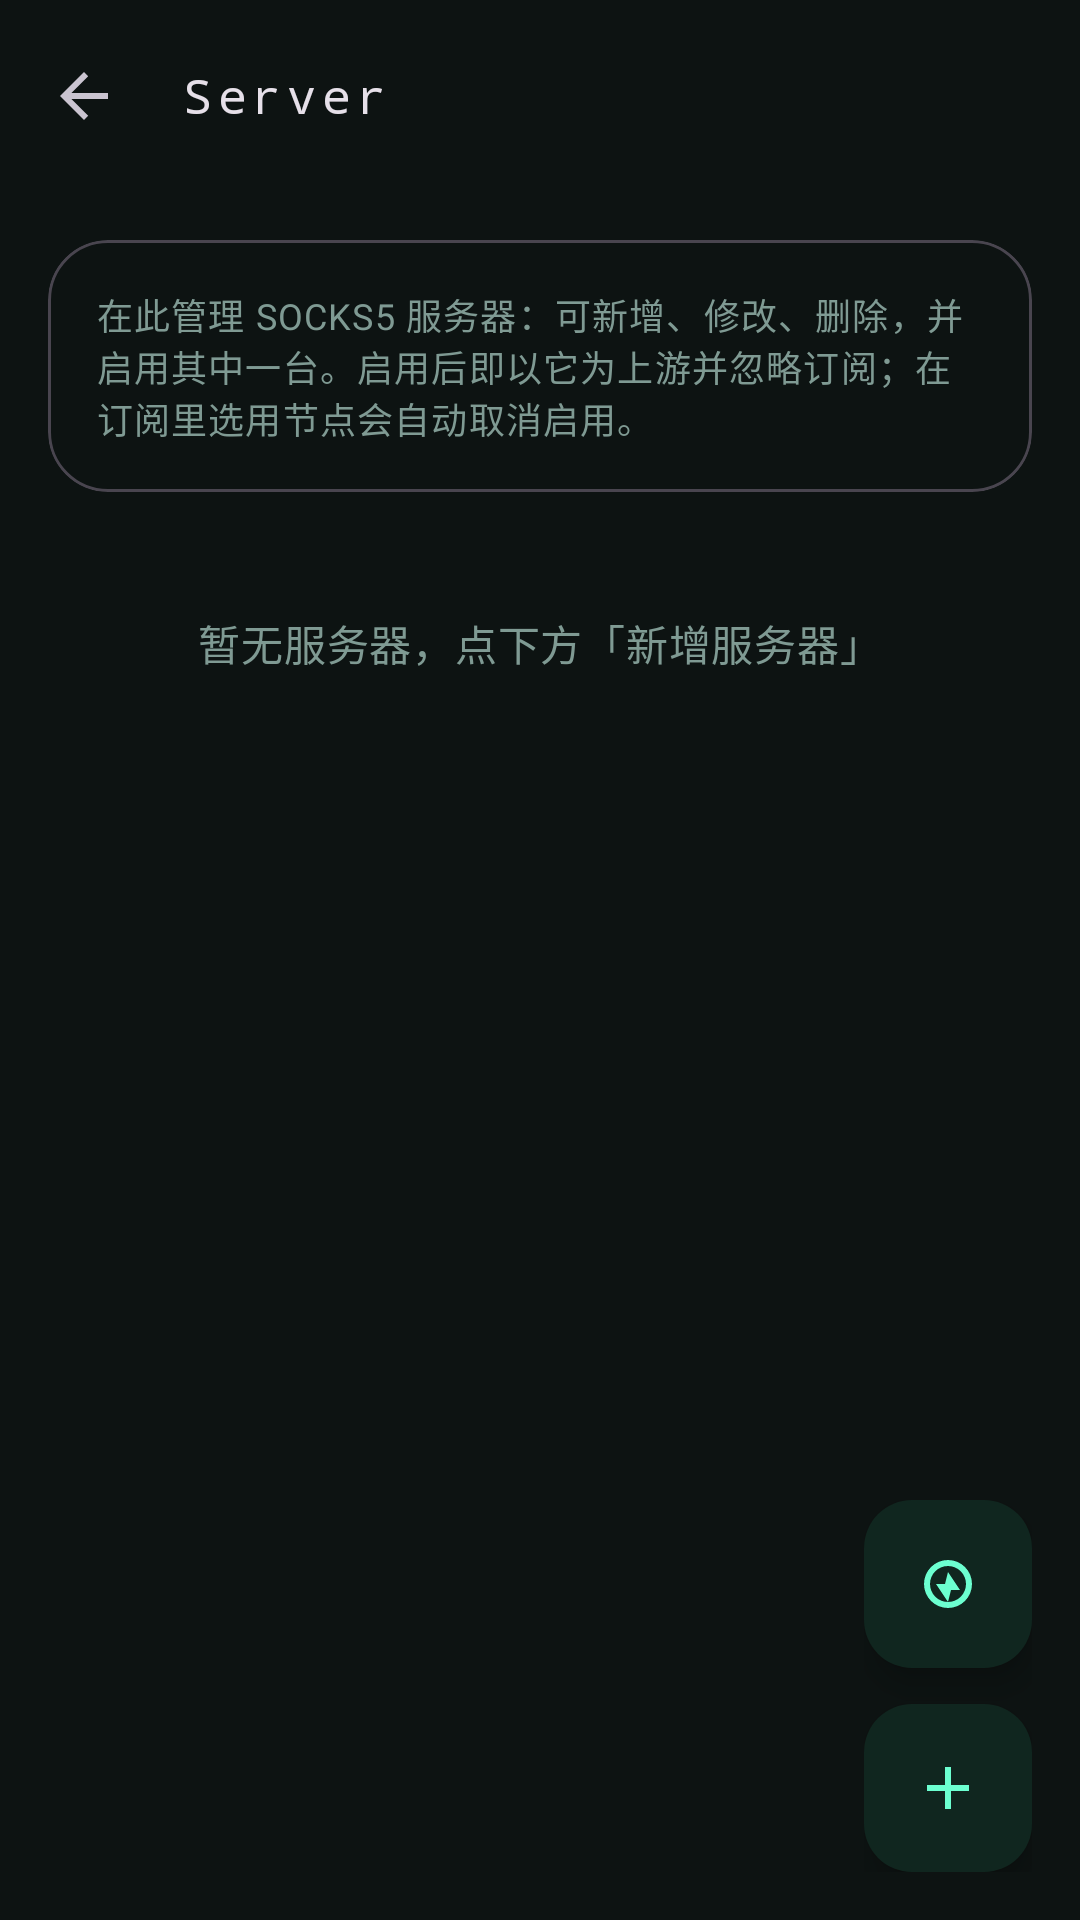

This screen was rendered from an Android layout file. Write that file and the resources it references.
<!-- AndroidManifest.xml: application theme Theme.TunVPN -->
<!-- res/layout/activity_server_list.xml -->
<?xml version="1.0" encoding="utf-8"?>
<LinearLayout xmlns:android="http://schemas.android.com/apk/res/android"
	xmlns:app="http://schemas.android.com/apk/res-auto"
	android:orientation="vertical"
	android:layout_width="match_parent"
	android:layout_height="match_parent"
	android:background="?attr/colorSurface">
	<com.google.android.material.appbar.MaterialToolbar
		android:id="@+id/toolbar"
		android:layout_width="match_parent"
		android:layout_height="?attr/actionBarSize"
		app:navigationIcon="?attr/homeAsUpIndicator"
		app:title="@string/section_server"
		app:titleTextAppearance="@style/TextAppearance.TunVPN.Toolbar"/>
	<com.google.android.material.card.MaterialCardView
		style="@style/Widget.Material3.CardView.Outlined"
		android:layout_width="match_parent"
		android:layout_height="wrap_content"
		android:layout_margin="16dp"
		app:cardCornerRadius="20dp">
		<TextView
			android:layout_width="match_parent"
			android:layout_height="wrap_content"
			android:padding="16dp"
			android:text="@string/server_list_hint"
			android:textAppearance="?attr/textAppearanceBodySmall"
			android:textColor="?attr/colorOnSurfaceVariant"/>
	</com.google.android.material.card.MaterialCardView>
	<TextView
		android:id="@+id/server_empty"
		android:layout_width="match_parent"
		android:layout_height="wrap_content"
		android:gravity="center"
		android:padding="24dp"
		android:text="@string/server_list_empty"
		android:textAppearance="?attr/textAppearanceBodyMedium"
		android:textColor="?attr/colorOnSurfaceVariant"/>
	<FrameLayout
		android:layout_width="match_parent"
		android:layout_height="0dp"
		android:layout_weight="1">
		<ListView
			android:id="@+id/server_list"
			android:layout_width="match_parent"
			android:layout_height="match_parent"
			android:clipToPadding="false"
			android:divider="@android:color/transparent"
			android:dividerHeight="10dp"
			android:paddingLeft="16dp"
			android:paddingTop="4dp"
			android:paddingRight="16dp"
			android:paddingBottom="16dp"
			android:scrollbarStyle="outsideOverlay"/>
		
		<LinearLayout
			android:orientation="vertical"
			android:layout_width="wrap_content"
			android:layout_height="wrap_content"
			android:layout_gravity="bottom|end"
			android:layout_margin="16dp"
			android:gravity="end">
			<com.google.android.material.floatingactionbutton.FloatingActionButton
				android:id="@+id/server_test_all"
				android:layout_width="wrap_content"
				android:layout_height="wrap_content"
				android:layout_marginBottom="12dp"
				android:contentDescription="@string/server_test_all"
				android:src="@drawable/ic_speed"/>
			<com.google.android.material.floatingactionbutton.FloatingActionButton
				android:id="@+id/server_add"
				android:layout_width="wrap_content"
				android:layout_height="wrap_content"
				android:contentDescription="@string/server_add"
				android:src="@drawable/ic_add"/>
		</LinearLayout>
	</FrameLayout>
</LinearLayout>
<!-- resources referenced by this layout -->
<resources>
  <!-- drawable ic_add (drawable) -->
  <vector xmlns:android="http://schemas.android.com/apk/res/android"
  	android:width="24dp"
  	android:height="24dp"
  	android:viewportWidth="24"
  	android:viewportHeight="24">
  	<path
  		android:fillColor="?attr/colorControlNormal"
  		android:pathData="M19,13h-6v6h-2v-6H5v-2h6V5h2v6h6v2z"/>
  </vector>
  <!-- drawable ic_speed (drawable) -->
  <vector xmlns:android="http://schemas.android.com/apk/res/android"
  	android:width="24dp"
  	android:height="24dp"
  	android:viewportWidth="24"
  	android:viewportHeight="24">
  	<path
  		android:fillColor="#000000"
  		android:pathData="M12,4a8,8 0 1,0 0,16 8,8 0 0,0 0,-16zM12,6a6,6 0 1,1 0,12 6,6 0 0,1 0,-12zM12,8l4,6h-3l-1,4 -4,-6h3l1,-4z"/>
  </vector>
  <string name="section_server">Server</string>
  <string name="server_add">新增服务器</string>
  <string name="server_list_empty">暂无服务器，点下方「新增服务器」</string>
  <string name="server_list_hint">在此管理 SOCKS5 服务器：可新增、修改、删除，并启用其中一台。启用后即以它为上游并忽略订阅；在订阅里选用节点会自动取消启用。</string>
  <string name="server_test_all">测速全部</string>
  <style name="TextAppearance.TunVPN.Toolbar" parent="TextAppearance.Material3.TitleMedium">
  		<item name="fontFamily">monospace</item>
  		<item name="android:fontFamily">monospace</item>
  		<item name="android:letterSpacing">0.12</item>
  	</style>
  <style name="Theme.TunVPN" parent="Theme.Material3.Dark.NoActionBar">
  		<item name="colorPrimary">#00E5A0</item>
  		<item name="colorOnPrimary">#060A09</item>
  		<item name="colorPrimaryContainer">#10261F</item>
  		<item name="colorOnPrimaryContainer">#6CFFD0</item>
  		<item name="colorSecondary">#00E5A0</item>
  		<item name="colorOnSecondary">#060A09</item>
  		<item name="colorSecondaryContainer">#0B2E26</item>
  		<item name="colorOnSecondaryContainer">#6CFFD0</item>
  		<item name="colorError">#FF5C7A</item>
  		<item name="colorOnError">#060A09</item>
  		<item name="colorErrorContainer">#3A1220</item>
  		<item name="colorOnErrorContainer">#FFC2CE</item>
  		<item name="android:colorBackground">#060A09</item>
  		<item name="colorSurface">#0D1312</item>
  		<item name="colorOnSurface">#E4FFF5</item>
  		<item name="colorSurfaceVariant">#131B1A</item>
  		<item name="colorOnSurfaceVariant">#7F9A93</item>
  		<item name="colorSurfaceContainer">#18221F</item>
  		<item name="colorOutline">#1F2C29</item>
  		<item name="android:statusBarColor">@android:color/transparent</item>
  		<item name="android:navigationBarColor">@android:color/transparent</item>
  		<item name="android:windowLightStatusBar">false</item>
  		<item name="android:windowBackground">#060A09</item>
  	</style>
</resources>
